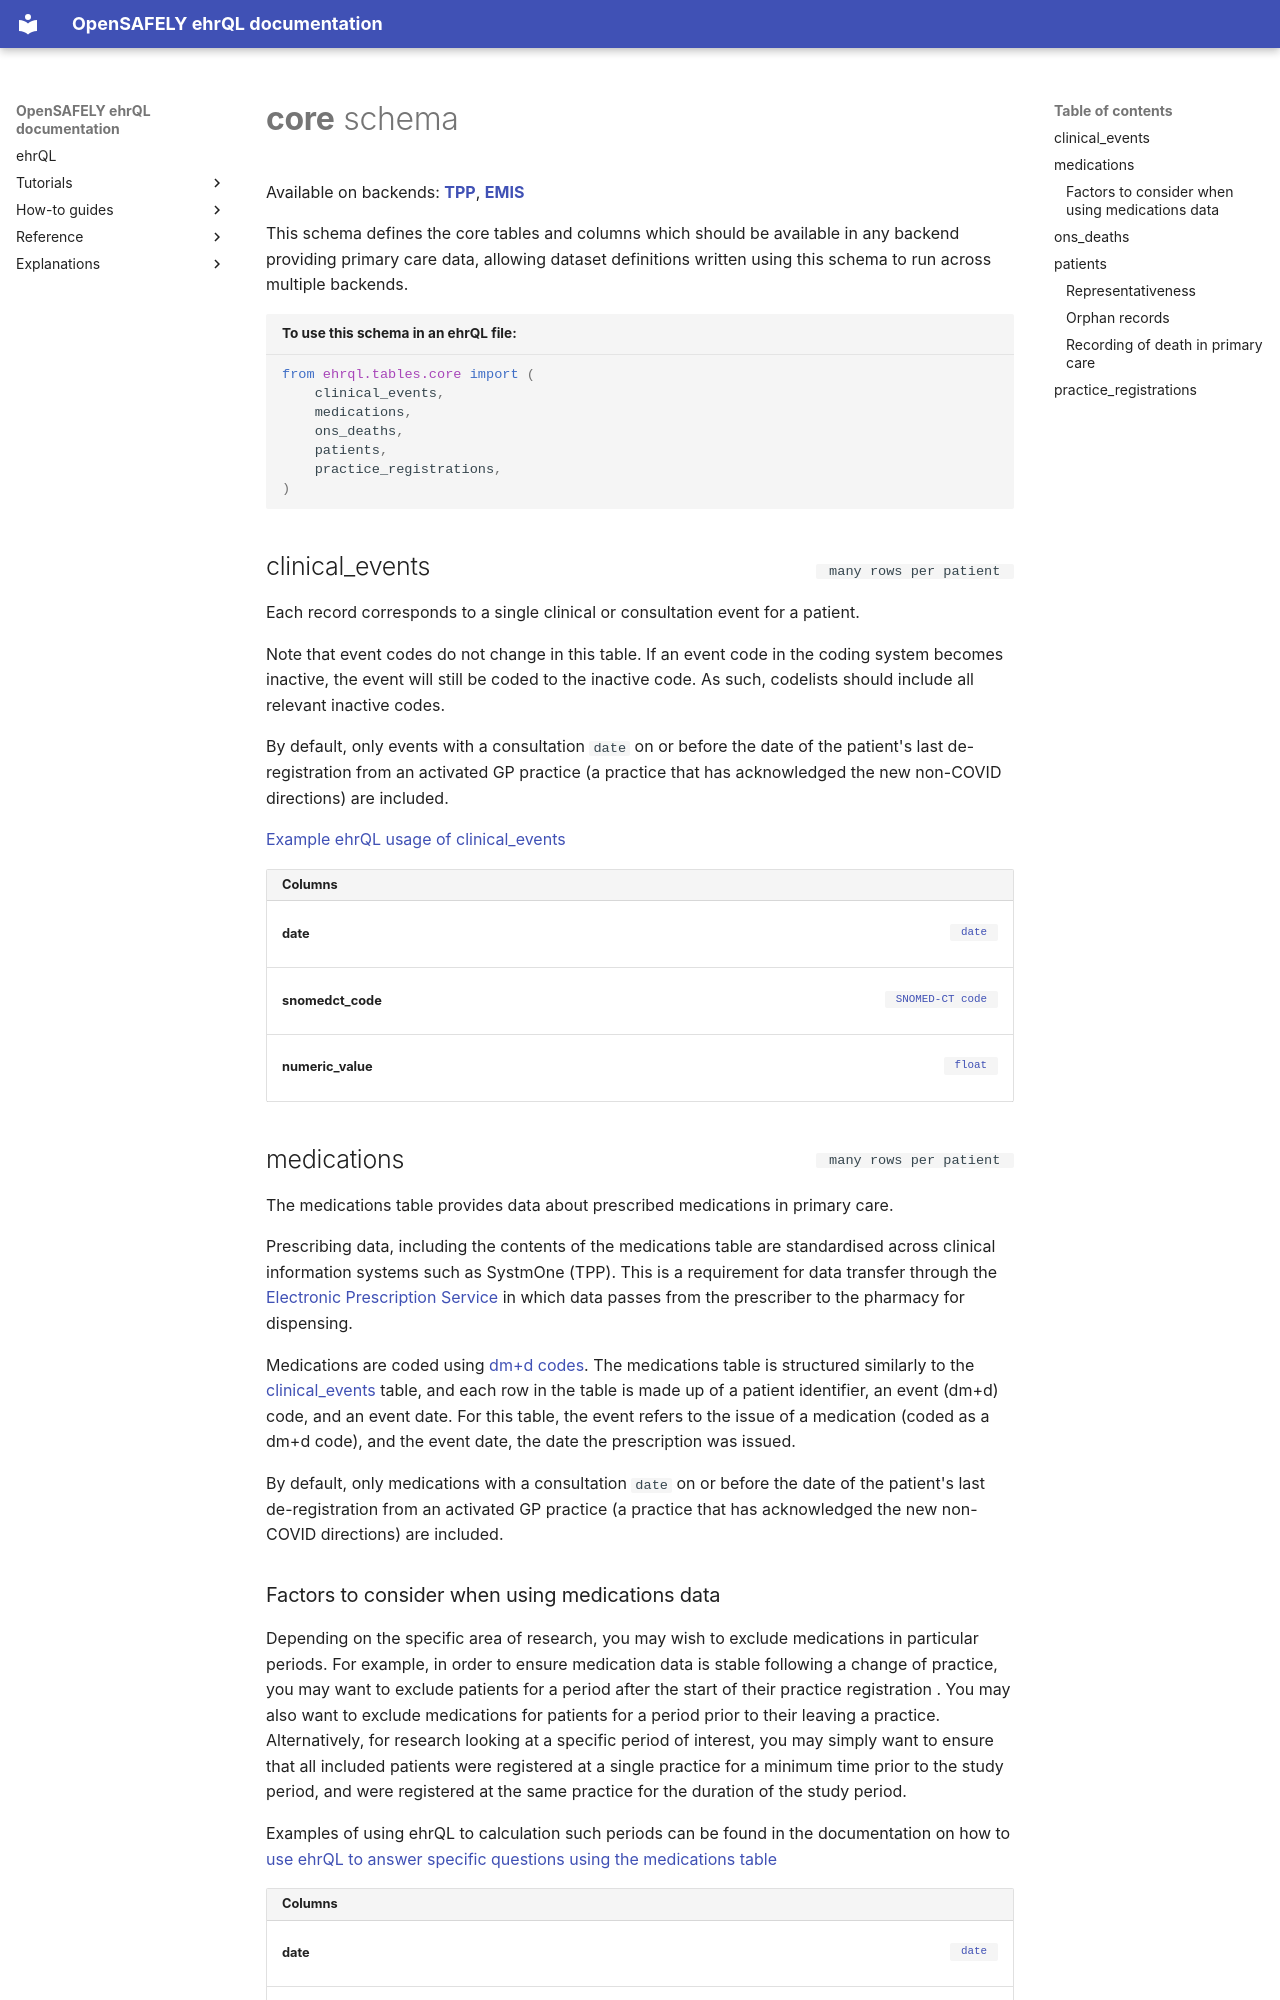

repository: opensafely-core/ehrql · page: includes/generated_docs/schemas/core/index.html · generator: mkdocs


# <strong>core</strong> schema

Available on backends: [**TPP**](../backends.md#tpp), [**EMIS**](../backends.md#emis)

This schema defines the core tables and columns which should be available in any backend
providing primary care data, allowing dataset definitions written using this schema to
run across multiple backends.

``` {.python .copy title='To use this schema in an ehrQL file:'}
from ehrql.tables.core import (
    clinical_events,
    medications,
    ons_deaths,
    patients,
    practice_registrations,
)
```

<p class="dimension-indicator"><code>many rows per patient</code></p>
## clinical_events

Each record corresponds to a single clinical or consultation event for a patient.

Note that event codes do not change in this table. If an event code in the coding
system becomes inactive, the event will still be coded to the inactive code.
As such, codelists should include all relevant inactive codes.

By default, only events with a consultation `date` on or before the date of the patient's
last de-registration from an activated GP practice (a practice that has acknowledged the
new non-COVID directions) are included.

[Example ehrQL usage of clinical_events](../../how-to/examples.md#clinical-events)
<div markdown="block" class="definition-list-wrapper">
  <div class="title">Columns</div>
  <dl markdown="block">
<div markdown="block">
  <dt id="clinical_events.date" markdown="block">
   <strong>date</strong>
   <a class="headerlink" href="#clinical_events.date" title="Permanent link">🔗</a>
   <code markdown="block">[date](../language.md#DateEventSeries)</code>
  </dt>
  <dd markdown="block">


  </dd>
</div>

<div markdown="block">
  <dt id="clinical_events.snomedct_code" markdown="block">
   <strong>snomedct_code</strong>
   <a class="headerlink" href="#clinical_events.snomedct_code" title="Permanent link">🔗</a>
   <code markdown="block">[SNOMED-CT code](../language.md#CodeEventSeries)</code>
  </dt>
  <dd markdown="block">


  </dd>
</div>

<div markdown="block">
  <dt id="clinical_events.numeric_value" markdown="block">
   <strong>numeric_value</strong>
   <a class="headerlink" href="#clinical_events.numeric_value" title="Permanent link">🔗</a>
   <code markdown="block">[float](../language.md#FloatEventSeries)</code>
  </dt>
  <dd markdown="block">


  </dd>
</div>

  </dl>
</div>


<p class="dimension-indicator"><code>many rows per patient</code></p>
## medications

The medications table provides data about prescribed medications in primary care.

Prescribing data, including the contents of the medications table are standardised
across clinical information systems such as SystmOne (TPP). This is a requirement
for data transfer through the
[Electronic Prescription Service](https://digital.nhs.uk/services/electronic-prescription-service/)
in which data passes from the prescriber to the pharmacy for dispensing.

Medications are coded using
[dm+d codes](https://www.bennett.ox.ac.uk/blog/2019/08/what-is-the-dm-d-the-nhs-dictionary-of-medicines-and-devices/).
The medications table is structured similarly to the [clinical_events](#clinical_events)
table, and each row in the table is made up of a patient identifier, an event (dm+d)
code, and an event date. For this table, the event refers to the issue of a medication
(coded as a dm+d code), and the event date, the date the prescription was issued.

By default, only medications with a consultation `date` on or before the date of the patient's
last de-registration from an activated GP practice (a practice that has acknowledged the
new non-COVID directions) are included.

### Factors to consider when using medications data

Depending on the specific area of research, you may wish to exclude medications
in particular periods. For example, in order to ensure medication data is stable
following a change of practice, you may want to exclude patients for a period after
the start of their practice registration . You may also want to
exclude medications for patients for a period prior to their leaving a practice.
Alternatively, for research looking at a specific period of
interest, you may simply want to ensure that all included patients were registered
at a single practice for a minimum time prior to the study period, and were
registered at the same practice for the duration of the study period.

Examples of using ehrQL to calculation such periods can be found in the documentation
on how to
[use ehrQL to answer specific questions using the medications table](../../how-to/examples.md#medications)
<div markdown="block" class="definition-list-wrapper">
  <div class="title">Columns</div>
  <dl markdown="block">
<div markdown="block">
  <dt id="medications.date" markdown="block">
   <strong>date</strong>
   <a class="headerlink" href="#medications.date" title="Permanent link">🔗</a>
   <code markdown="block">[date](../language.md#DateEventSeries)</code>
  </dt>
  <dd markdown="block">


  </dd>
</div>

<div markdown="block">
  <dt id="medications.dmd_code" markdown="block">
   <strong>dmd_code</strong>
   <a class="headerlink" href="#medications.dmd_code" title="Permanent link">🔗</a>
   <code markdown="block">[dm+d code](../language.md#CodeEventSeries)</code>
  </dt>
  <dd markdown="block">


  </dd>
</div>

  </dl>
</div>


<p class="dimension-indicator"><code>one row per patient</code></p>
